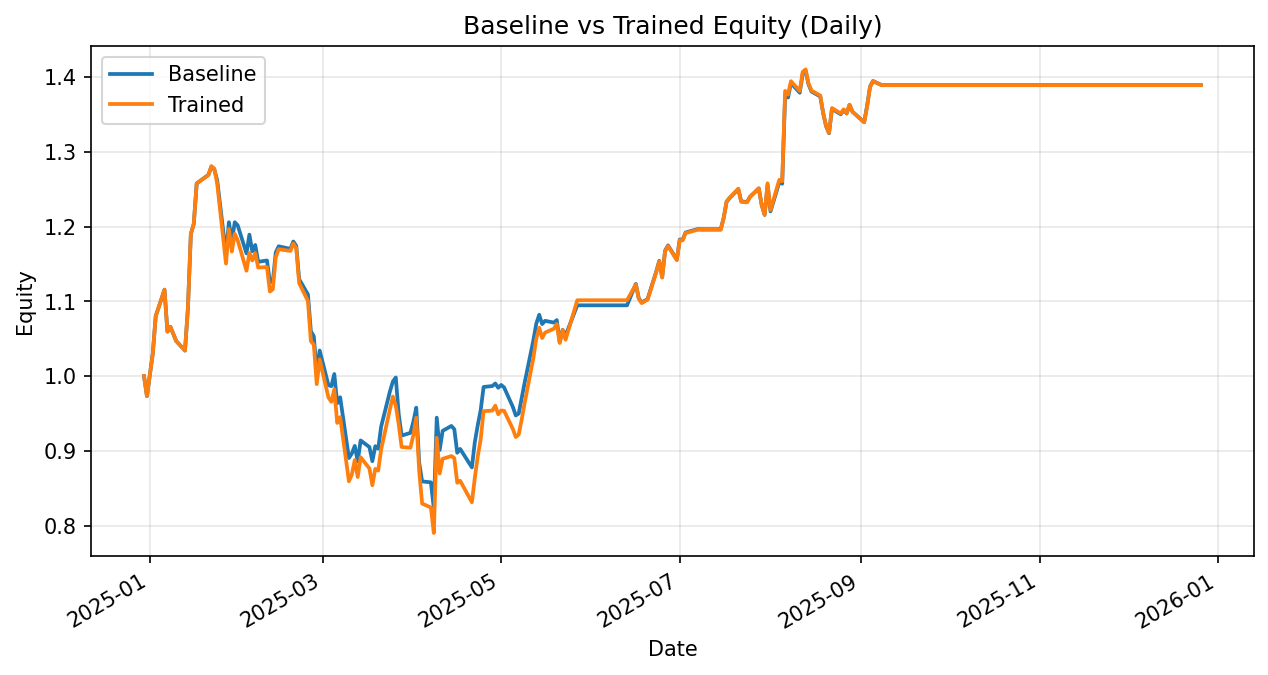

Data behind this chart, as committed beside it:
date, daily_return_x, equity_baseline, daily_return_y, equity_trained
2024-12-30, 0.0, 1.0, 0.0, 1.0
2024-12-31, -0.02665, 0.9734, -0.02665, 0.9734
2025-01-02, 0.05851, 1.03, 0.05851, 1.03
2025-01-03, 0.04843, 1.08, 0.04843, 1.08
2025-01-06, 0.03289, 1.116, 0.03289, 1.116
2025-01-07, -0.05034, 1.06, -0.05034, 1.06
2025-01-08, 0.006164, 1.066, 0.006164, 1.066
2025-01-10, -0.01789, 1.047, -0.01789, 1.047
2025-01-13, -0.01223, 1.034, -0.01223, 1.034
2025-01-14, 0.05481, 1.091, 0.05481, 1.091
2025-01-15, 0.091, 1.19, 0.091, 1.19
2025-01-16, 0.01141, 1.204, 0.01141, 1.204
2025-01-17, 0.04492, 1.258, 0.04492, 1.258
2025-01-21, 0.009139, 1.269, 0.008888, 1.269
2025-01-22, 0.008265, 1.28, 0.00953, 1.281
2025-01-23, -0.002508, 1.277, -0.002611, 1.278
2025-01-24, -0.01135, 1.262, -0.01565, 1.258
2025-01-27, -0.07828, 1.163, -0.08518, 1.151
2025-01-28, 0.03661, 1.206, 0.04011, 1.197
2025-01-29, -0.02101, 1.181, -0.02511, 1.167
2025-01-30, 0.02145, 1.206, 0.02022, 1.19
2025-01-31, -0.003423, 1.202, -0.007056, 1.182
2025-02-03, -0.03126, 1.164, -0.0346, 1.141
2025-02-04, 0.02163, 1.189, 0.02087, 1.165
2025-02-05, -0.01888, 1.167, -0.008602, 1.155
2025-02-06, 0.007357, 1.176, 0.008488, 1.165
2025-02-07, -0.0192, 1.153, -0.01663, 1.145
2025-02-10, 0.00157, 1.155, 0.0007093, 1.146
2025-02-11, -0.0251, 1.126, -0.02871, 1.113
2025-02-12, 0.0008854, 1.127, 0.002808, 1.116
2025-02-13, 0.03439, 1.166, 0.03831, 1.159
2025-02-14, 0.007048, 1.174, 0.009318, 1.17
2025-02-18, -0.002928, 1.17, -0.001986, 1.168
2025-02-19, 0.008386, 1.18, 0.008428, 1.177
2025-02-20, -0.004865, 1.174, -0.005062, 1.171
2025-02-21, -0.03798, 1.13, -0.04015, 1.124
2025-02-24, -0.01822, 1.109, -0.02126, 1.1
2025-02-25, -0.04443, 1.06, -0.04881, 1.047
2025-02-26, -0.006081, 1.053, -0.004322, 1.042
2025-02-27, -0.04657, 1.004, -0.05077, 0.9893
2025-02-28, 0.02979, 1.034, 0.03345, 1.022
2025-03-03, -0.04486, 0.9879, -0.04974, 0.9716
2025-03-04, -0.001322, 0.9866, -0.006026, 0.9657
2025-03-05, 0.01651, 1.003, 0.01731, 0.9824
2025-03-06, -0.03911, 0.9637, -0.04581, 0.9374
2025-03-07, 0.008325, 0.9717, 0.008242, 0.9452
2025-03-10, -0.08363, 0.8905, -0.09079, 0.8593
2025-03-11, 0.00692, 0.8966, 0.0106, 0.8685
2025-03-12, 0.01124, 0.9067, 0.0223, 0.8878
2025-03-13, -0.02292, 0.8859, -0.02565, 0.865
2025-03-14, 0.0317, 0.914, 0.03056, 0.8915
2025-03-17, -0.009701, 0.9051, -0.01683, 0.8765
2025-03-18, -0.0209, 0.8862, -0.02563, 0.854
2025-03-19, 0.0227, 0.9063, 0.02571, 0.876
2025-03-20, -0.003696, 0.903, -0.00262, 0.8737
2025-03-21, 0.03256, 0.9324, 0.03229, 0.9019
2025-03-24, 0.05055, 0.9795, 0.05959, 0.9556
2025-03-25, 0.01345, 0.9927, 0.01784, 0.9727
2025-03-26, 0.005552, 0.9982, -0.01233, 0.9607
2025-03-27, -0.04893, 0.9494, -0.02598, 0.9357
... 189 more rows
